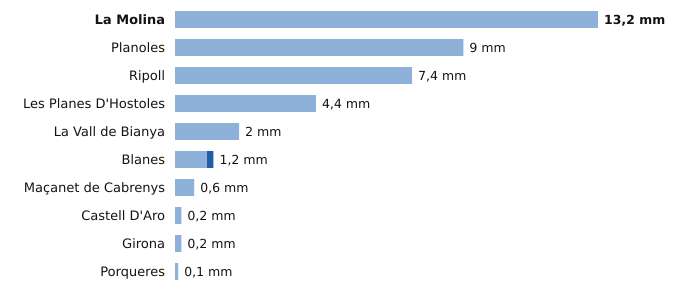

The data file committed next to this chart (first rows):
estacion, provincia, indicativo, mm_6_dias_anteriores, mm_hoy, mm_7_dias, horas_de_hoy
La Molina, Girona, 9585, 13.2, 0.0, 13.2, 6
Planoles, Girona, 0320I, 9.0, 0.0, 9.0, 6
Ripoll, Girona, 0324A, 7.4, 0.0, 7.4, 6
Les Planes D'Hostoles, Girona, 0360X, 4.4, 0.0, 4.4, 6
La Vall de Bianya, Girona, 0394X, 2.0, 0.0, 2.0, 6
Blanes, Girona, 0281Y, 1.0, 0.2, 1.2, 5
Maçanet de Cabrenys, Girona, 0413A, 0.6, 0.0, 0.6, 5
Castell D'Aro, Girona, 0284X, 0.2, 0.0, 0.2, 5
Girona, Girona, 0370E, 0.2, 0.0, 0.2, 6
Porqueres, Girona, 0372C, 0.1, 0.0, 0.1, 6
